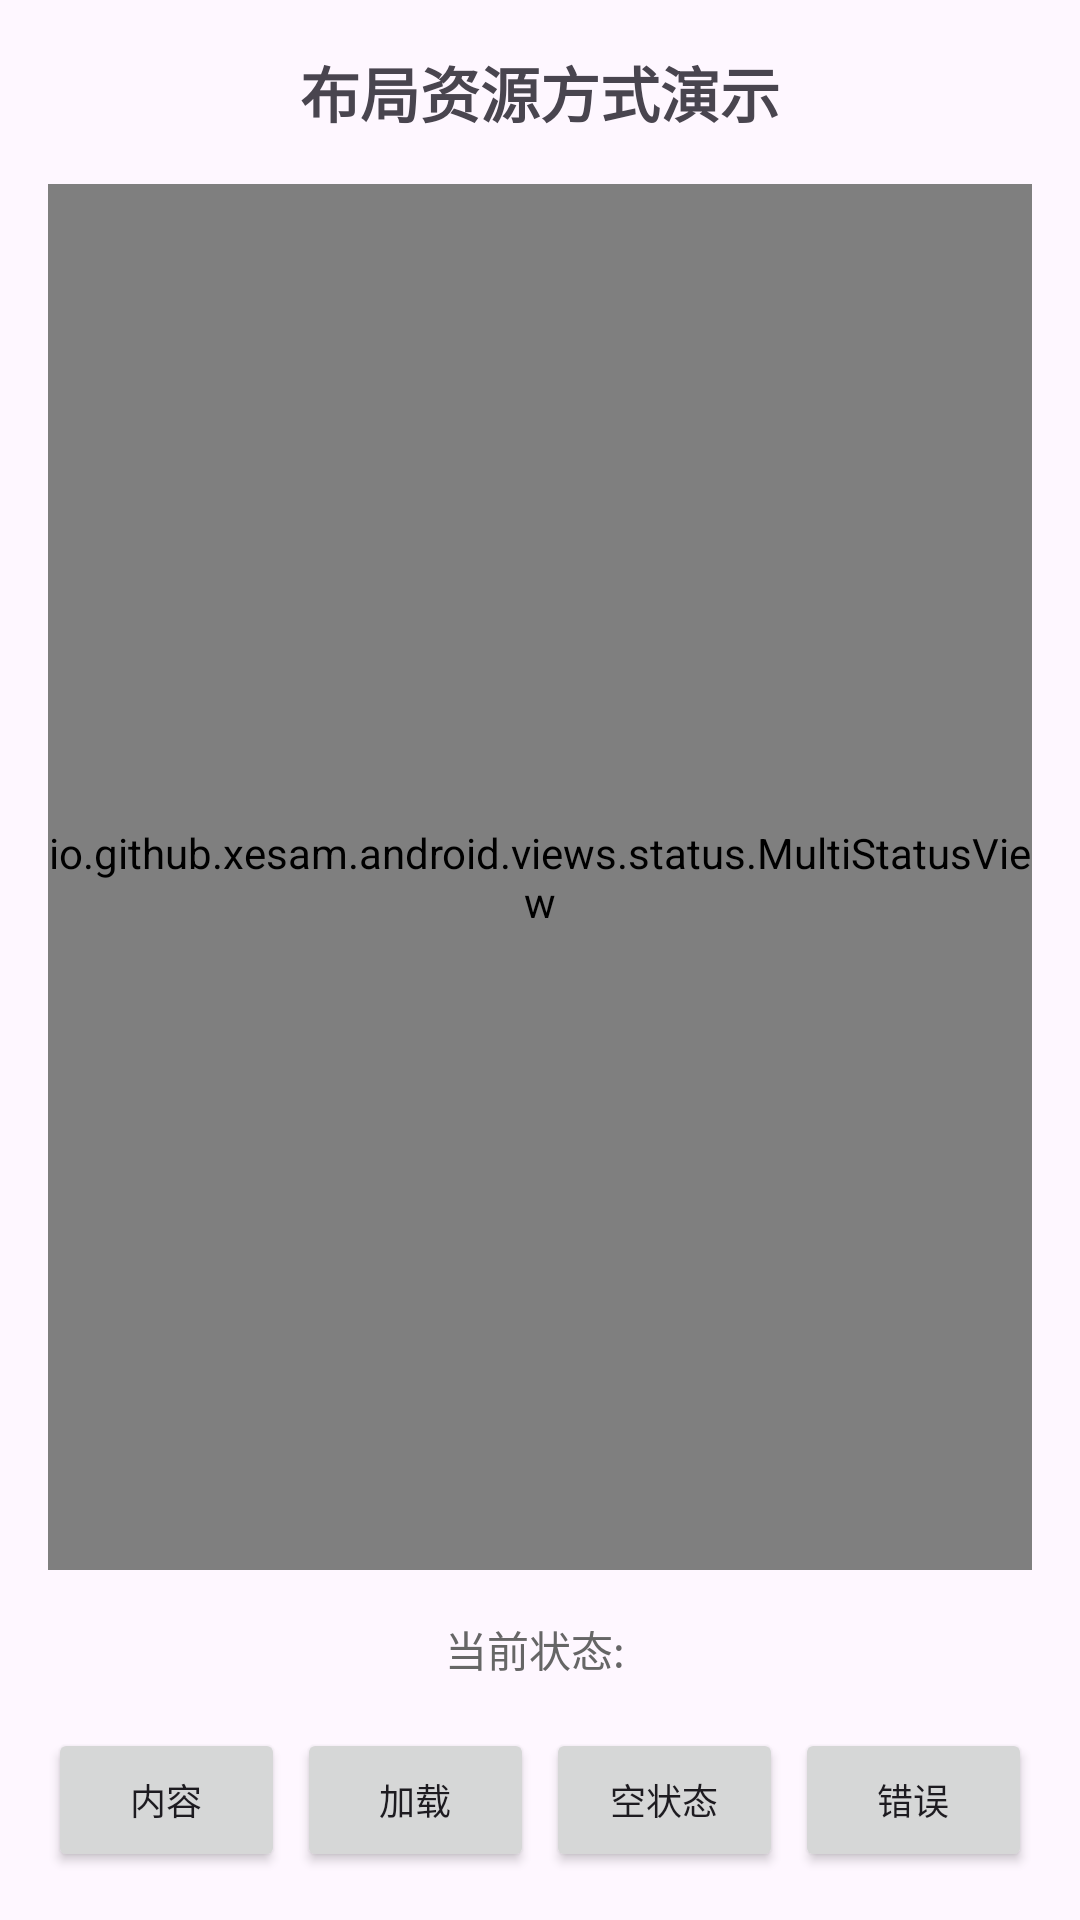

The Android layout XML behind this screen, and the referenced resources:
<!-- AndroidManifest.xml: application theme Theme.MultiStatus -->
<!-- res/layout/activity_layout_resource.xml -->
<?xml version="1.0" encoding="utf-8"?>
<LinearLayout xmlns:android="http://schemas.android.com/apk/res/android"
    xmlns:app="http://schemas.android.com/apk/res-auto"
    android:layout_width="match_parent"
    android:layout_height="match_parent"
    android:orientation="vertical"
    android:padding="16dp">

    <TextView
        android:layout_width="match_parent"
        android:layout_height="wrap_content"
        android:layout_marginBottom="16dp"
        android:gravity="center"
        android:text="布局资源方式演示"
        android:textSize="20sp"
        android:textStyle="bold" />

    <io.github.xesam.android.views.status.MultiStatusView
        android:id="@+id/multiStatusView"
        android:layout_width="match_parent"
        android:layout_height="0dp"
        android:layout_weight="1"
        app:defaultStatus="error" />

    <TextView
        android:id="@+id/statusText"
        android:layout_width="match_parent"
        android:layout_height="wrap_content"
        android:layout_marginTop="16dp"
        android:layout_marginBottom="16dp"
        android:gravity="center"
        android:text="当前状态: "
        android:textColor="#666"
        android:textSize="14sp" />

    <LinearLayout
        android:layout_width="match_parent"
        android:layout_height="wrap_content"
        android:gravity="center"
        android:orientation="horizontal">

        <Button
            android:id="@+id/showContentButton"
            android:layout_width="0dp"
            android:layout_height="wrap_content"
            android:layout_marginEnd="4dp"
            android:layout_weight="1"
            android:text="内容"
            android:textSize="12sp" />

        <Button
            android:id="@+id/showLoadingButton"
            android:layout_width="0dp"
            android:layout_height="wrap_content"
            android:layout_marginEnd="4dp"
            android:layout_weight="1"
            android:text="加载"
            android:textSize="12sp" />

        <Button
            android:id="@+id/showEmptyButton"
            android:layout_width="0dp"
            android:layout_height="wrap_content"
            android:layout_marginEnd="4dp"
            android:layout_weight="1"
            android:text="空状态"
            android:textSize="12sp" />

        <Button
            android:id="@+id/showErrorButton"
            android:layout_width="0dp"
            android:layout_height="wrap_content"
            android:layout_weight="1"
            android:text="错误"
            android:textSize="12sp" />

    </LinearLayout>

</LinearLayout>
<!-- resources referenced by this layout -->
<resources>
  <style name="Theme.MultiStatus" parent="Base.Theme.MultiStatus" />
  <style name="Base.Theme.MultiStatus" parent="Theme.Material3.DayNight.NoActionBar">
          
          
      </style>
</resources>
